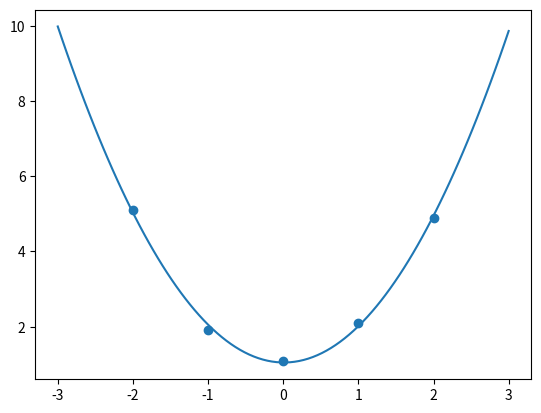

Source code (Python):

import numpy as np 
import  matplotlib.pyplot  as plt 
class LagrangeInterpolation:



    def  __init__(self , x  ,y , n ) :
        self.x = x 
        self.y = y 
        self.n = n 
        self.b = None  
        
        # now we need to have matrix
        self.m = [[0 for _ in range(n+1)]for _ in range(len(x))]
        # remeber x matrix is  = no of poliomial  +1 is row 
        # for colums is lenght of x 

    
    def plot(self):
        plt.scatter(self.x, self.y)

        x = np.linspace(-3, 3, 100)
        fx = 0

        for i in range(len(self.b)):
            fx += self.b[i] * x ** i

        plt.plot(x, fx)
        plt.show()


    def solve(self):
        # set matrix first column  = 1 
        for i in  range(len(self.x)):
            self.m[i][0] = 1 


        # other columns of matrix are powers of x       

        for i in range(1 , self.n+1):
            for j in range(len(self.x)):
                self.m[j][i] = pow(self.x[j] , i)


        # transform the list into numpy array 
        self.m = np.array(self.m)
        # y matrix  i.e X transpose time y 
        self.b = self.m.transpose().dot(self.y)

        # this is x i.e Xtranspose times X
        self.m = np.matmul(self.m.transpose() , self.m)


    # now solve linear system with gausssian elimination 
        self.gaussian_elimination()
        print('Result of interpolation: %s' % self.b)











    def gaussian_elimination(self):
        n = len(self.b)
        # set all the values under the diagonal to be zeros
        # k runs from 0 to n-1 (so it considers all the columns)
        for k in range(n - 1):
            # we have to set all the values below the pivot row to be zero
            for i in range(k + 1, n):
                if self.m[i, k] != 0.0:
                    # this is how we determine the value that will make the actual value 0
                    lam = self.m[i, k] / self.m[k, k]
                    self.m[i, k:n] = self.m[i, k:n] - lam * self.m[k, k:n]
                    self.b[i] = self.b[i] - lam * self.b[k]



            # backward subtitutational 
        for k in range(n-1 , -1 , -1 ):
            self.b[k] = (self.b[k] - np.dot(self.m[k, k + 1:n], self.b[k + 1:n])) / self.m[k, k]



                    


         
  


        







if __name__ == '__main__':
    algorithm = LagrangeInterpolation([-2, -1, 0, 1, 2], [5.1, 1.9, 1.1, 2.1, 4.9], 2)
    algorithm.solve()
    algorithm.plot()

